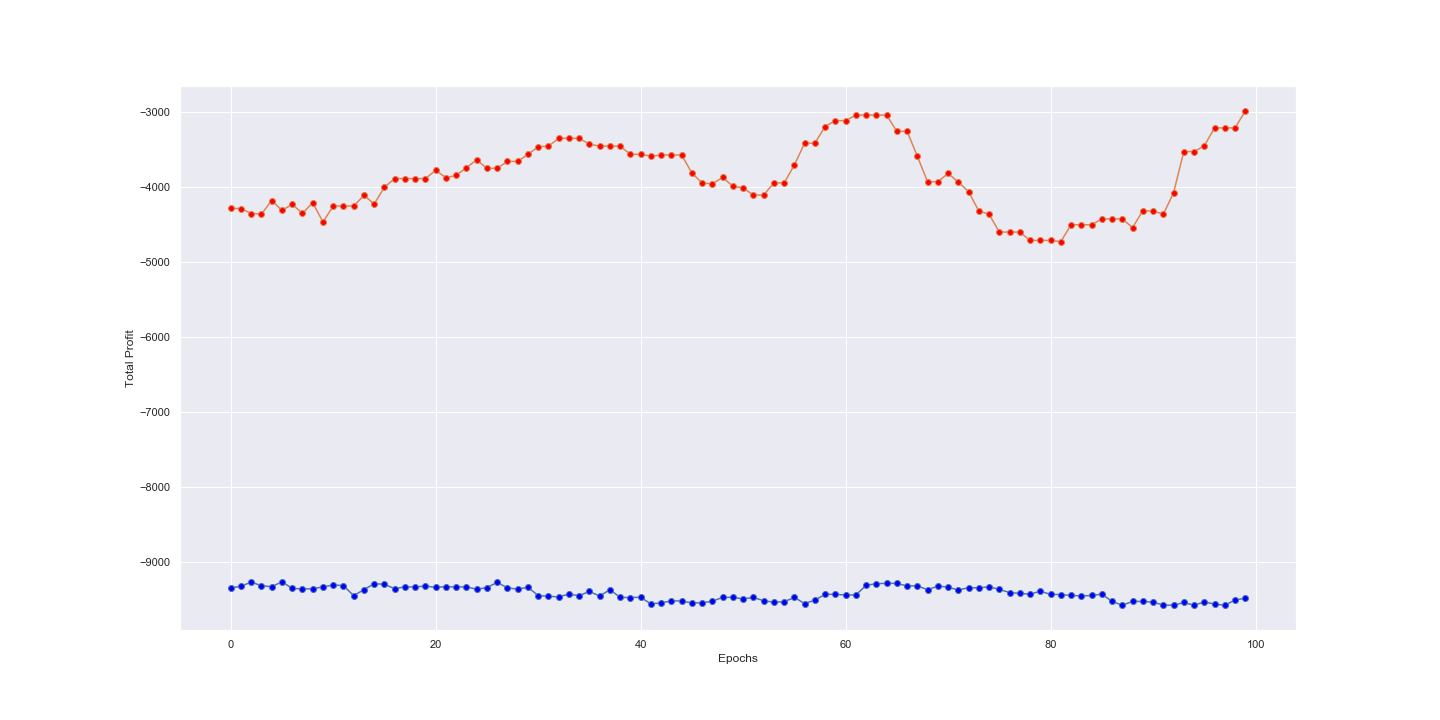

The data file committed next to this chart (first rows):
, Epochs, Train Profit, Validate Profit
0, 1, -9349, -4290
1, 2, -9329, -4291
2, 3, -9271, -4358
3, 4, -9322, -4364
4, 5, -9334, -4184
5, 6, -9268, -4316
6, 7, -9357, -4235
7, 8, -9363, -4356
8, 9, -9362, -4212
9, 10, -9337, -4471
10, 11, -9311, -4258
11, 12, -9320, -4258
12, 13, -9454, -4258
13, 14, -9372, -4116
14, 15, -9294, -4230
15, 16, -9301, -4006
16, 17, -9361, -3893
17, 18, -9335, -3893
18, 19, -9339, -3893
19, 20, -9324, -3893
20, 21, -9344, -3780
21, 22, -9332, -3881
22, 23, -9339, -3847
23, 24, -9335, -3745
24, 25, -9369, -3642
25, 26, -9345, -3756
26, 27, -9277, -3756
27, 28, -9349, -3663
28, 29, -9367, -3663
29, 30, -9342, -3571
30, 31, -9452, -3467
31, 32, -9462, -3462
32, 33, -9469, -3355
33, 34, -9433, -3355
34, 35, -9454, -3355
35, 36, -9396, -3432
36, 37, -9459, -3460
37, 38, -9373, -3460
38, 39, -9477, -3460
39, 40, -9478, -3568
40, 41, -9475, -3568
41, 42, -9563, -3592
42, 43, -9550, -3577
43, 44, -9524, -3577
44, 45, -9524, -3577
45, 46, -9551, -3817
46, 47, -9548, -3952
47, 48, -9528, -3961
48, 49, -9476, -3877
49, 50, -9476, -3995
50, 51, -9497, -4016
51, 52, -9478, -4112
52, 53, -9522, -4112
53, 54, -9540, -3950
54, 55, -9535, -3950
55, 56, -9477, -3711
56, 57, -9558, -3420
57, 58, -9514, -3420
58, 59, -9436, -3198
59, 60, -9436, -3119
... 40 more rows
